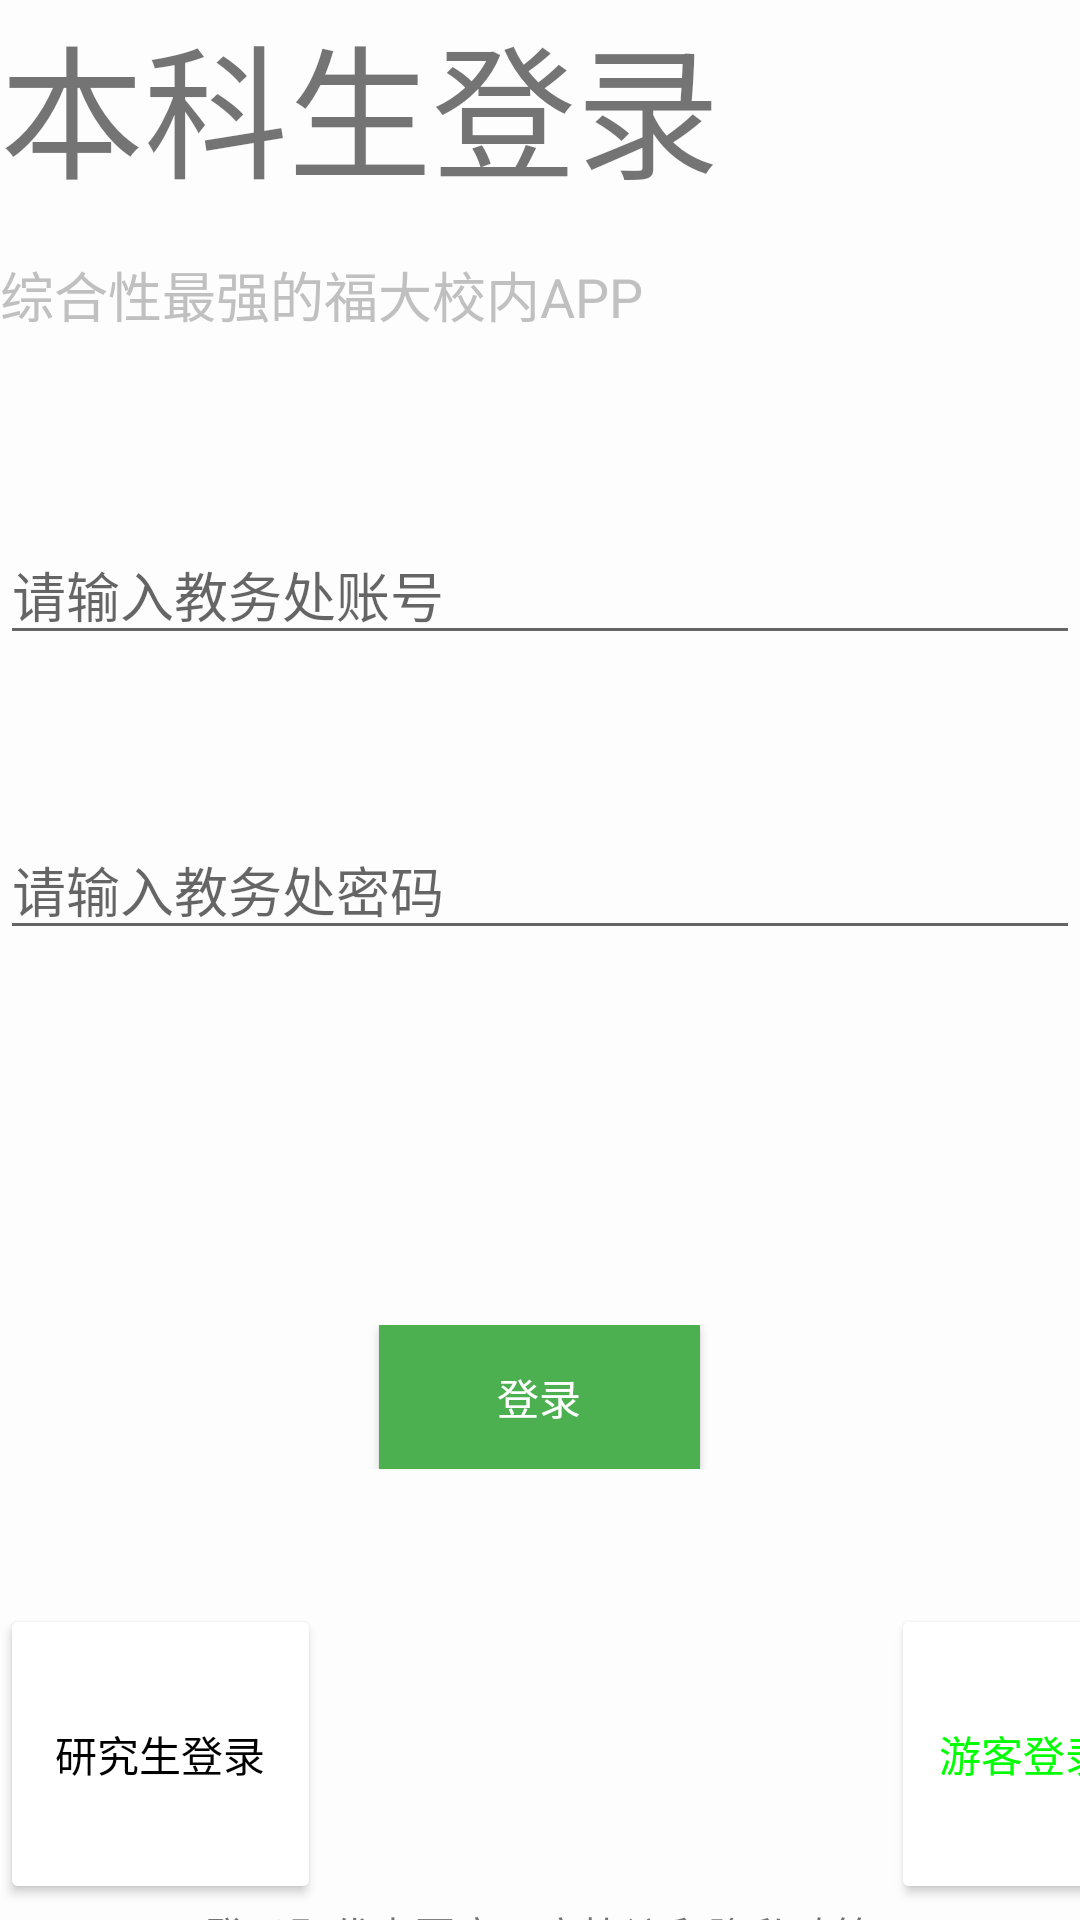

Produce the Android XML layout that renders to this screen, including the resource entries it uses.
<!-- AndroidManifest.xml: application theme Theme.AsFZU -->
<!-- res/layout/activity_main.xml -->
<?xml version="1.0" encoding="utf-8"?>

<LinearLayout xmlns:android="http://schemas.android.com/apk/res/android"
    xmlns:app="http://schemas.android.com/apk/res-auto"
    xmlns:tools="http://schemas.android.com/tools"
    android:layout_width="match_parent"
    android:layout_height="wrap_content"
    android:background="#FDFDFD"
    android:orientation="horizontal"
    tools:context=".MainActivity">

    <TableLayout
        android:id="@+id/TableLayout_1"
        android:layout_width="match_parent"
        android:layout_height="match_parent">


        <TextView
            android:id="@+id/text_1"
            android:layout_width="wrap_content"
            android:layout_height="wrap_content"
            android:text="@string/本科生登录"
            android:textSize="48sp" />

        <TextView
            android:id="@+id/text_2"
            android:layout_width="wrap_content"
            android:layout_height="25dp"
            android:layout_marginTop="15dp"
            android:text="@string/综合性最强的福大校内APP"
            android:textColor="#c0c0c0"
            android:textSize="18sp" />

        <EditText
            android:id="@+id/Edit_1"
            android:layout_width="match_parent"
            android:layout_height="wrap_content"
            android:layout_marginTop="65dp"
            android:autofillHints="@string/请输入教务处账号"
            android:hint="@string/请输入教务处账号"
            android:inputType="numberDecimal" />

        <EditText
            android:id="@+id/Edit_2"
            android:layout_width="match_parent"
            android:layout_height="wrap_content"
            android:layout_marginTop="55dp"
            android:autofillHints="@string/请输入教务处密码"
            android:hint="@string/请输入教务处密码"
            android:inputType="numberDecimal" />

        <TableRow android:gravity="center"
                android:layout_marginTop="125dp">

            <Button
                android:id="@+id/Bu_1"
                android:layout_width="wrap_content"
                android:layout_height="wrap_content"
                android:background="#00ff00"
                android:gravity="center"
                android:text="@string/登录"
                android:textColor="#ffffff"
                app:backgroundTint="#4CAF50" />

        </TableRow>

        <TableRow>

            <Button
                android:id="@+id/Bu_2"
                android:layout_width="107dp"
                android:layout_height="100dp"
                android:layout_marginTop="45dp"
                android:text="@string/研究生登录"
                android:textColor="#000000"
                app:backgroundTint="#ffffff" />

            <Button
                android:id="@+id/Bu_3"
                android:layout_width="wrap_content"
                android:layout_height="100dp"
                android:layout_marginLeft="190dp"
                android:layout_marginTop="45dp"
                android:text="@string/游客登录"
                android:textColor="#00ff00"
                app:backgroundTint="#ffffff" />
        </TableRow>

        <TextView
            android:id="@+id/text_3"
            android:layout_width="64dp"
            android:layout_height="wrap_content"
            android:layout_marginBottom="0dp"
            android:gravity="center"
            android:text="@string/代表同意用户协议和隐私政策" />

    </TableLayout>

</LinearLayout>
<!-- resources referenced by this layout -->
<resources>
  <style name="Theme.AsFZU" parent="Theme.MaterialComponents.DayNight.DarkActionBar">
          
          <item name="colorPrimary">@color/purple_500</item>
          <item name="colorPrimaryVariant">@color/purple_700</item>
          <item name="colorOnPrimary">@color/white</item>
          
          <item name="colorSecondary">@color/teal_200</item>
          <item name="colorSecondaryVariant">@color/teal_700</item>
          <item name="colorOnSecondary">@color/black</item>
          
          <item name="android:statusBarColor" tools:targetApi="l">?attr/colorPrimaryVariant</item>
          
      </style>
  <!-- not gathered from this repository: default colours our renderer supplied (Android Studio template values) -->
  <color name="purple_500">#FF6200EE</color>
  <color name="purple_700">#FF3700B3</color>
  <color name="teal_200">#FF03DAC5</color>
  <color name="teal_700">#FF018786</color>
  <color name="black">#FF000000</color>
  <color name="white">#FFFFFFFF</color>
</resources>
